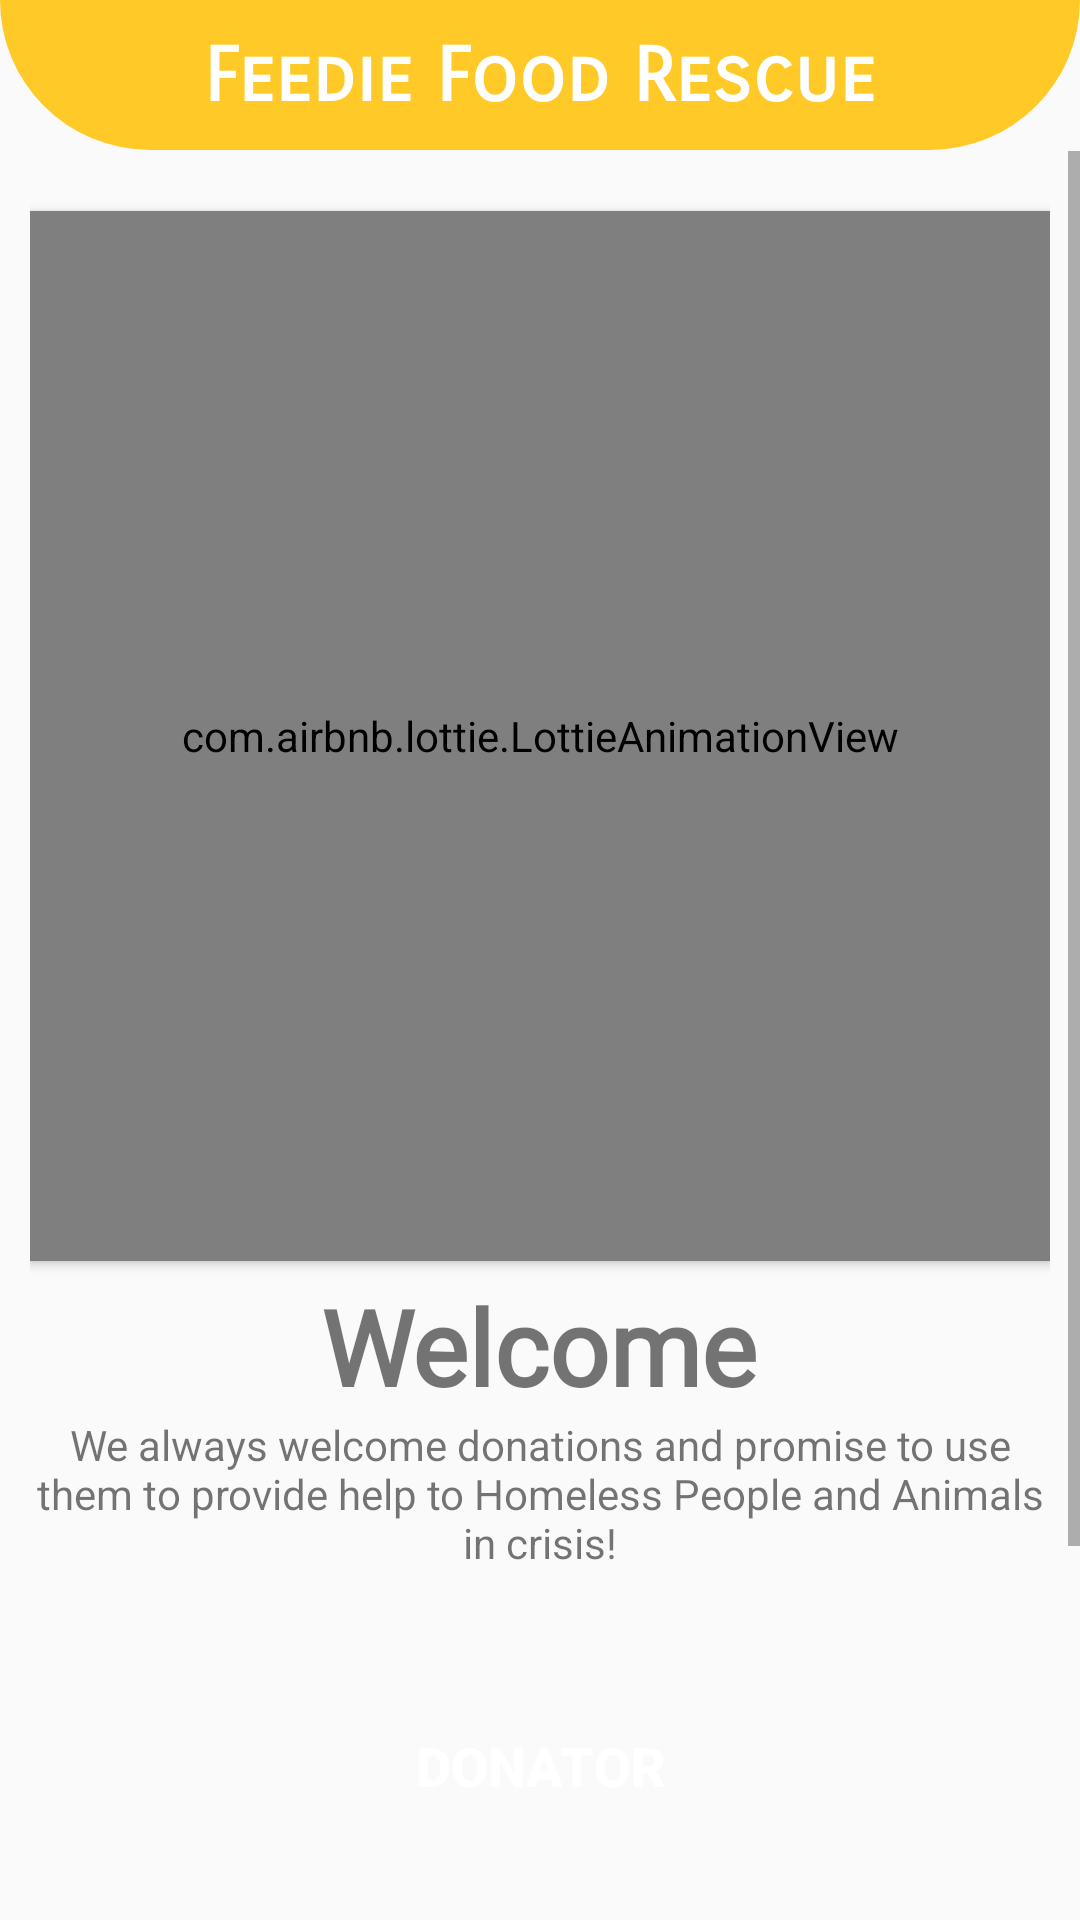

Layout XML and referenced resources for this Android screen:
<!-- AndroidManifest.xml: application theme AppTheme -->
<!-- res/layout/activity_main.xml -->
<?xml version="1.0" encoding="utf-8"?>
<LinearLayout
    xmlns:android="http://schemas.android.com/apk/res/android"
    xmlns:app="http://schemas.android.com/apk/res-auto"
    xmlns:tools="http://schemas.android.com/tools"
    android:layout_width="match_parent"
    android:layout_height="match_parent"
    android:orientation="vertical"
    tools:context=".MainActivity"
    >

    <LinearLayout
        android:layout_width="match_parent"
        android:layout_height="50dp"
        android:background="@drawable/top_gradient"

        />

    <TextView

        android:layout_width="match_parent"
        android:layout_height="wrap_content"
        android:text="Feedie Food Rescue"
        android:textStyle="bold"
        android:layout_marginTop="-40dp"
        android:height="30dp"
        android:fontFamily="sans-serif-smallcaps"
       android:textAlignment="center"
        android:textSize="25dp"
        android:textColor="@color/white"
        android:gravity="center_horizontal" />

    <ScrollView

        android:layout_width="match_parent"
        android:layout_height="match_parent"
        android:layout_marginTop="10dp">

        <LinearLayout
            android:layout_width="match_parent"
            android:layout_height="wrap_content"
            android:layout_marginLeft="10dp"
            android:layout_marginRight="10dp"
            android:orientation="vertical">

            <com.airbnb.lottie.LottieAnimationView
                android:id="@+id/lottie"
                android:layout_width="match_parent"
                android:layout_height="350dp"
                android:scaleType="fitCenter"
                android:layout_marginTop="20dp"
                android:elevation="2dp"
                app:lottie_repeatMode="restart"
                app:lottie_repeatCount="1000"
                app:layout_constraintBottom_toBottomOf="parent"
                app:layout_constraintEnd_toEndOf="parent"
                app:layout_constraintHorizontal_bias="1.0"
                app:layout_constraintStart_toStartOf="parent"
                app:layout_constraintTop_toTopOf="parent"
                app:layout_constraintVertical_bias="0.25"
                app:lottie_autoPlay="true"
                app:lottie_rawRes="@raw/encounters" />

            <TextView
                android:id="@+id/welcome"
                android:layout_width="wrap_content"
                android:layout_height="wrap_content"
                android:text="Welcome"
                android:textAlignment="center"
                android:fontFamily="@font/baloo"
                android:textSize="35dp"
                android:textStyle="bold"
                android:layout_marginTop="5dp"
                android:layout_gravity="center"/>

            <TextView
                android:layout_width="match_parent"
                android:layout_height="wrap_content"
                android:textAlignment="center"
                android:text="@string/first_slide_desc"
                android:gravity="center_horizontal" />



            <Button

                android:layout_width="300dp"
                android:layout_height="50dp"
                android:background="@drawable/button_style"
                android:text="Donator"
                android:onClick="LoginBtn"
                android:layout_gravity="center"
                android:textSize="18dp"
                android:textStyle="bold"
                android:textColor="#FFF"
                android:layout_marginTop="40dp"/>

            <Button
                android:layout_width="300dp"
                android:layout_height="50dp"
                android:background="@drawable/button_style"
                android:layout_gravity="center"
                android:onClick="RegisterBtn"
                android:text="Delivery"
                android:textSize="18dp"
                android:textStyle="bold"
                android:textColor="#FFF"
                android:layout_marginTop="10dp"/>

            <TextView
                android:id="@+id/powerd"
                android:layout_width="match_parent"
                android:layout_height="wrap_content"
                android:layout_marginTop="80dp"
                android:textColor="@color/blacks"
                android:textAlignment="center"
                android:textSize="15dp"
                android:textStyle="bold"
                android:text="Powered By Feedie Food-Rescue"
                android:gravity="center_horizontal" />


        </LinearLayout>


    </ScrollView>



</LinearLayout>
<!-- resources referenced by this layout -->
<resources>
  <color name="blacks">#FF000000</color>
  <color name="white">#FFFFFFFF</color>
  <!-- drawable top_gradient (drawable) -->
  <?xml version="1.0" encoding="utf-8"?>
  <shape xmlns:android="http://schemas.android.com/apk/res/android"
      android:shape="rectangle"
      >
      <gradient
          android:angle="0"
          android:startColor="@color/coloryellow"
          android:endColor="@color/coloryellow"
  
          android:type="linear"/>
      <corners
          android:bottomLeftRadius="180dp"
          android:bottomRightRadius="180dp"
  
          />
  </shape>
  <string name="first_slide_desc">We always welcome donations and promise to use them to provide help to Homeless People and Animals in crisis! </string>
  <style name="AppTheme" parent="Theme.AppCompat.Light.NoActionBar">
          
          <item name="colorPrimary">@color/colorPrimary</item>
          <item name="colorPrimaryDark">@color/coloryellow</item>
          <item name="colorAccent">@color/coloryellow</item>
  
      </style>
  <color name="coloryellow">#ffca28</color>
  <color name="colorPrimary">#6200EE</color>
</resources>
